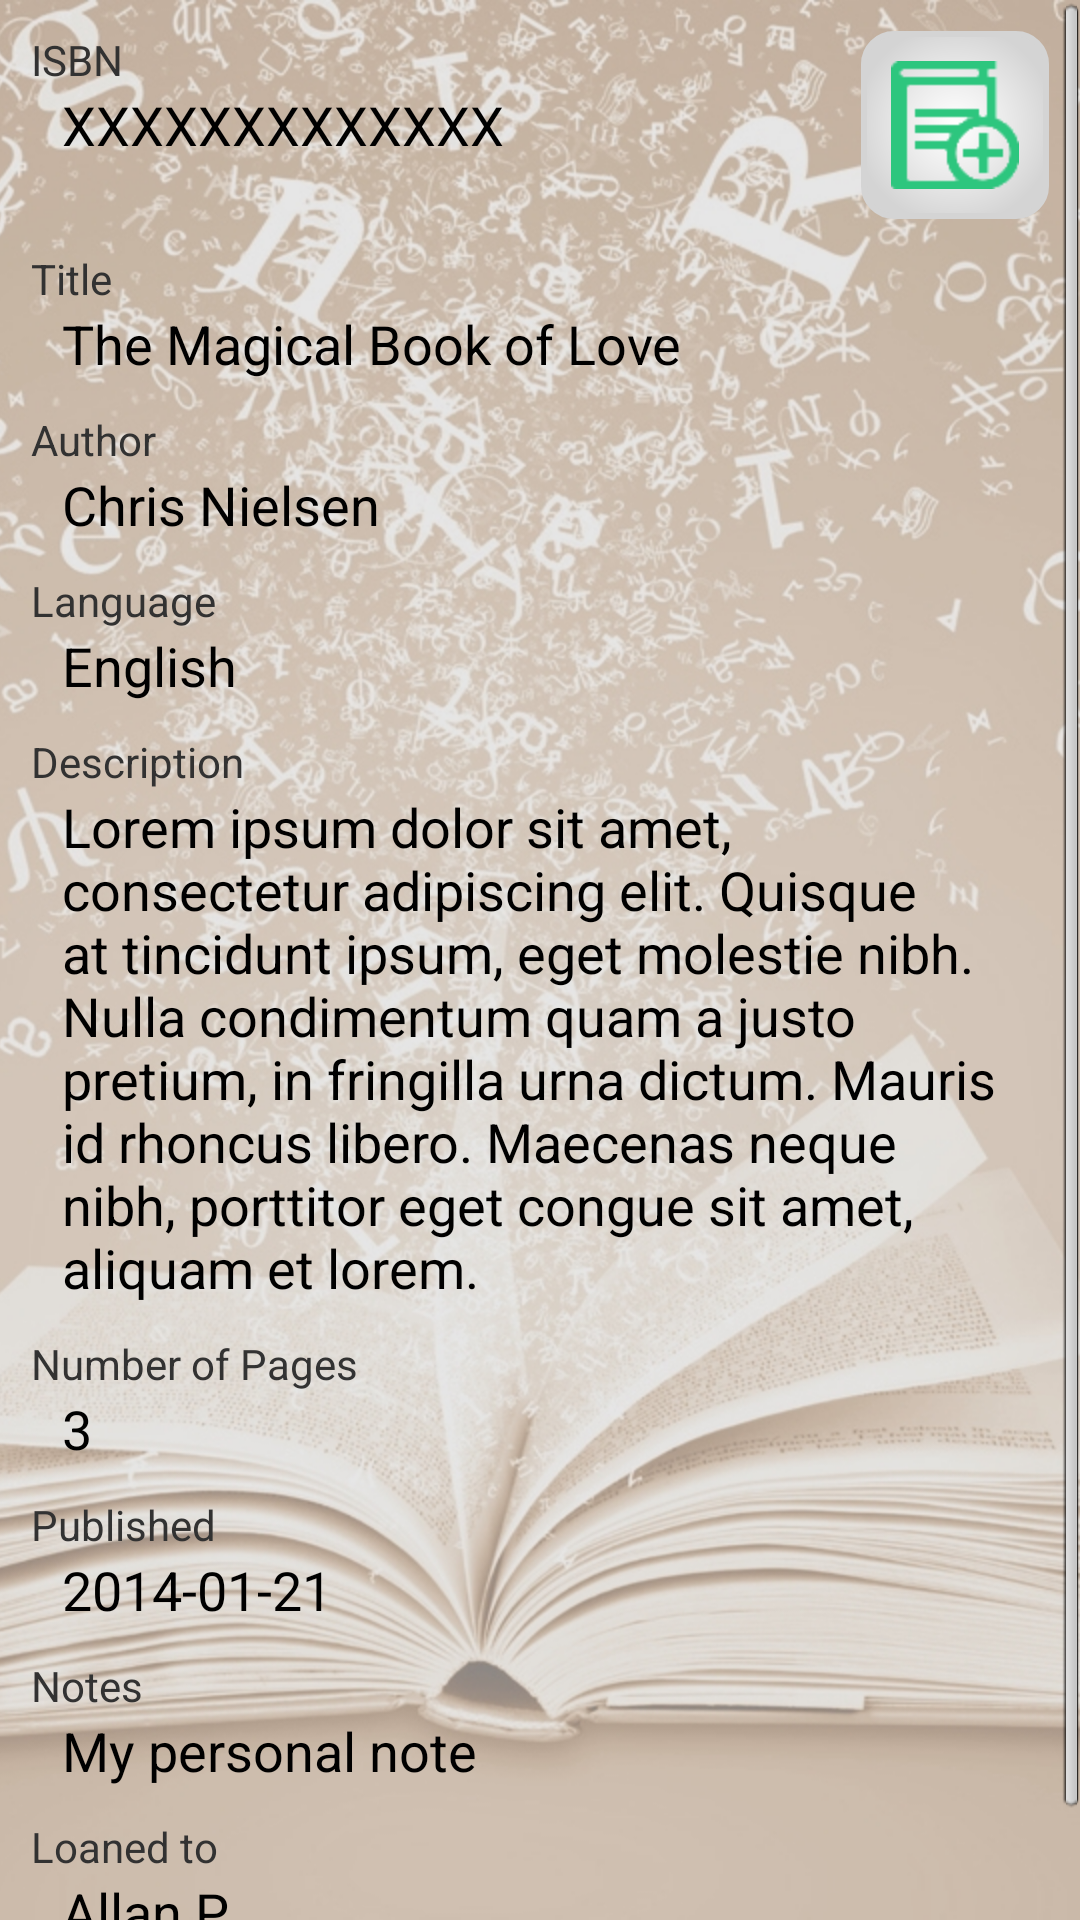

Here is an Android app screen rendered from its layout file. Give the layout XML and the strings, colors and styles it references.
<!-- AndroidManifest.xml: application theme AppTheme -->
<!-- res/layout/fragment_book_info_status.xml -->
<?xml version="1.0" encoding="utf-8"?>

<ScrollView xmlns:android="http://schemas.android.com/apk/res/android"
    android:id="@+id/ScrollView1"
    android:layout_width="match_parent"
    android:layout_height="match_parent" >

   <LinearLayout
        android:layout_width="match_parent"
        android:layout_height="wrap_content"
        android:layout_marginTop="5pt"
        android:orientation="vertical" >

       <RelativeLayout
           android:layout_width="fill_parent"
           android:layout_height="wrap_content" >

           <LinearLayout
               android:id="@+id/linearLayout1"
               android:layout_width="wrap_content"
               android:layout_height="wrap_content"
               android:layout_alignParentLeft="true"
               android:layout_alignParentTop="true"
               android:layout_centerVertical="true"
               android:orientation="vertical" >

               <TextView
                   android:layout_width="wrap_content"
                   android:layout_height="wrap_content"
                   android:layout_marginLeft="5pt"
                   android:text="ISBN"
                   android:textAppearance="?android:attr/textAppearanceSmall" />

               <TextView
                   android:id="@+id/isbn"
                   android:layout_width="wrap_content"
                   android:layout_height="wrap_content"
                   android:layout_marginLeft="10pt"
                   android:layout_marginRight="10pt"
                   android:text="XXXXXXXXXXXXX"
                   android:textAppearance="?android:attr/textAppearanceMedium" />
           </LinearLayout>

           <ImageView
               android:id="@+id/status"
               android:layout_width="wrap_content"
               android:layout_height="wrap_content"
               android:layout_marginRight="5pt"
               android:layout_alignParentRight="true"
               android:background="@drawable/book_bg"
			   android:src="@drawable/book_green" />
       </RelativeLayout>

        <TextView
            android:layout_width="wrap_content"
            android:layout_height="wrap_content"
            android:layout_marginLeft="5pt"
            android:layout_marginTop="5pt"
            android:text="Title"
            android:textAppearance="?android:attr/textAppearanceSmall" />

        <TextView
            android:id="@+id/title"
            android:layout_width="wrap_content"
            android:layout_height="wrap_content"
            android:layout_marginLeft="10pt"
            android:text="The Magical Book of Love"
            android:textAppearance="?android:attr/textAppearanceMedium" />

        <TextView
            android:layout_width="wrap_content"
            android:layout_height="wrap_content"
            android:layout_marginLeft="5pt"
            android:layout_marginTop="5pt"
            android:text="Author"
            android:textAppearance="?android:attr/textAppearanceSmall" />

        <TextView
            android:id="@+id/author"
            android:layout_width="wrap_content"
            android:layout_height="wrap_content"
            android:layout_marginLeft="10pt"
            android:text="Chris Nielsen"
            android:textAppearance="?android:attr/textAppearanceMedium" />

        <TextView
            android:layout_width="wrap_content"
            android:layout_height="wrap_content"
            android:layout_marginLeft="5pt"
            android:layout_marginTop="5pt"
            android:text="Language"
            android:textAppearance="?android:attr/textAppearanceSmall" />

        <TextView
            android:id="@+id/language"
            android:layout_width="wrap_content"
            android:layout_height="wrap_content"
            android:layout_marginLeft="10pt"
            android:text="English"
            android:textAppearance="?android:attr/textAppearanceMedium" />

        <TextView
            android:layout_width="wrap_content"
            android:layout_height="wrap_content"
            android:layout_marginLeft="5pt"
            android:layout_marginTop="5pt"
            android:text="Description"
            android:textAppearance="?android:attr/textAppearanceSmall" />

        <TextView
            android:id="@+id/desc"
            android:layout_width="wrap_content"
            android:layout_height="wrap_content"
            android:layout_marginLeft="10pt"
            android:layout_marginRight="10pt"
            android:maxLines="8"
            android:ellipsize="end"
            android:text="Lorem ipsum dolor sit amet, consectetur adipiscing elit. Quisque at tincidunt ipsum, eget molestie nibh. Nulla condimentum quam a justo pretium, in fringilla urna dictum. Mauris id rhoncus libero. Maecenas neque nibh, porttitor eget congue sit amet, aliquam et lorem. "
            android:textAppearance="?android:attr/textAppearanceMedium" />

        <TextView
            android:layout_width="wrap_content"
            android:layout_height="wrap_content"
            android:layout_marginLeft="5pt"
            android:layout_marginTop="5pt"
            android:text="Number of Pages"
            android:textAppearance="?android:attr/textAppearanceSmall" />

        <TextView
            android:id="@+id/pages"
            android:layout_width="wrap_content"
            android:layout_height="wrap_content"
            android:layout_marginLeft="10pt"
            android:text="3"
            android:textAppearance="?android:attr/textAppearanceMedium" />

        <TextView
            android:layout_width="wrap_content"
            android:layout_height="wrap_content"
            android:layout_marginLeft="5pt"
            android:layout_marginTop="5pt"
            android:text="Published"
            android:textAppearance="?android:attr/textAppearanceSmall" />

        <TextView
            android:id="@+id/published"
            android:layout_width="wrap_content"
            android:layout_height="wrap_content"
            android:layout_marginLeft="10pt"
            android:text="2014-01-21"
            android:textAppearance="?android:attr/textAppearanceMedium" />
        
        <TextView
            android:layout_width="wrap_content"
            android:layout_height="wrap_content"
            android:layout_marginLeft="5pt"
            android:layout_marginTop="5pt"
            android:text="Notes"
            android:textAppearance="?android:attr/textAppearanceSmall" />

        <TextView
            android:id="@+id/note"
            android:layout_width="wrap_content"
            android:layout_height="wrap_content"
            android:layout_marginLeft="10pt"
            android:layout_marginRight="10pt"
            android:maxLines="8"
            android:ellipsize="end"
            android:text="My personal note"
            android:textAppearance="?android:attr/textAppearanceMedium" />
        
        <TextView
            android:id="@+id/labelLoaner"
            android:layout_width="wrap_content"
            android:layout_height="wrap_content"
            android:layout_marginLeft="5pt"
            android:layout_marginTop="5pt"
            android:text="Loaned to"
            android:textAppearance="?android:attr/textAppearanceSmall" />

        <TextView
            android:id="@+id/loaner"
            android:layout_width="wrap_content"
            android:layout_height="wrap_content"
            android:layout_marginLeft="10pt"
            android:maxLines="8"
            android:ellipsize="end"
            android:text="Allan P"
            android:textAppearance="?android:attr/textAppearanceMedium" />

        <TextView
            android:layout_width="wrap_content"
            android:layout_height="wrap_content"
            android:layout_marginLeft="5pt"
            android:layout_marginTop="5pt"
            android:text="Cover Image"
            android:textAppearance="?android:attr/textAppearanceSmall" />
        
        <ImageView
            android:id="@+id/imageCover"
            android:layout_width="wrap_content"
            android:layout_height="wrap_content"
            android:layout_gravity="center"
            android:src="@drawable/cover_book" />

    </LinearLayout>

</ScrollView>
<!-- resources referenced by this layout -->
<resources>
  <!-- drawable book_bg (drawable) -->
  <?xml version="1.0" encoding="utf-8"?>
  <shape xmlns:android="http://schemas.android.com/apk/res/android"
      android:shape="rectangle" >
  
      <corners android:radius="10dp" />
  
      <gradient
          android:centerColor="#EBEBEB"
          android:centerX="50%"
          android:centerY="50%"
          android:endColor="#D4D4D4"
          android:gradientRadius="100"
          android:startColor="#FFFFFF"
          android:type="radial" />
  
      <padding
          android:bottom="10dp"
          android:left="10dp"
          android:right="10dp"
          android:top="10dp" />
  
      <stroke
          android:width="2dp"
          android:color="#D4D4D4" />
  
  </shape>
  <!-- drawable book_green: png bitmap (drawable-hdpi, 1673 bytes) -->
  <style name="AppTheme" parent="AppBaseTheme">
          
          <item name="android:windowBackground">@drawable/application_bg</item>
          <item name="android:actionBarStyle">@style/MyActionBar</item>
          <item name="android:activatedBackgroundIndicator">@drawable/drawer_activated_inducator</item>
      </style>
  <style name="AppBaseTheme" parent="android:Theme.Light">
          
      </style>
  <!-- drawable application_bg (drawable) -->
  <?xml version="1.0" encoding="utf-8"?>
  <bitmap xmlns:android="http://schemas.android.com/apk/res/android" android:src="@drawable/bg" android:gravity="top|fill_vertical"  >
      
  
  </bitmap>
  <style name="MyActionBar" parent="@android:style/Widget.Holo.Light.ActionBar.Solid.Inverse">
          <item name="android:background">@color/actionbar</item>
      </style>
  <!-- drawable drawer_activated_inducator (drawable) -->
  <?xml version="1.0" encoding="utf-8"?>
  <selector xmlns:android="http://schemas.android.com/apk/res/android">  
     <item android:state_activated="true">
         <color android:color="#675F58" />
     </item>
     <item android:state_checked="true">
         <color android:color="#ccbbaa" />
     </item>
     <item android:state_pressed="true">
         <color android:color="#d4c6b9" />
     </item>
     <item android:drawable="@android:color/transparent" />  
  </selector>
  <!-- drawable bg: jpg bitmap (drawable-hdpi, 431044 bytes) -->
  <color name="actionbar">#4d453e</color>
</resources>
